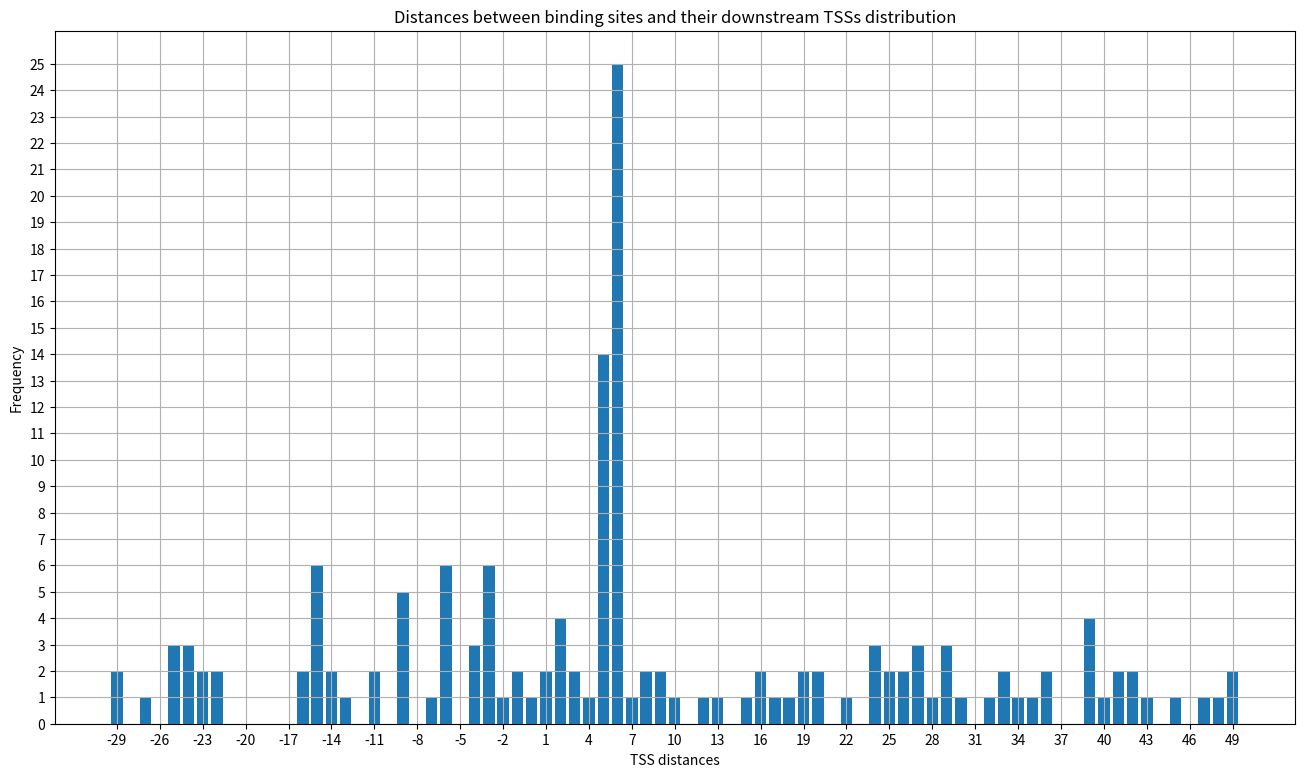

Reproduce this figure in Python.
data = """-1|5
-11
-13
-14
-14
-15
-15
-15
-15
-15|3|5
-16
-16|6
-2
-22
-22
-23|27
-23|39
-24
-24
-24
-25
-25
-25|27
-29
-29
-3
-3
-3
-3
-3
-3
-4
-4
-4
-6
-6
-6
-6
-7
-9
-9
-9
-9|-11
-9|-6
0
1
1|6
10
12
15
16
17
18
19
19|5
2
2
2
2
22
24
24
24|6
25
26
26
27|13
28
29|6
3
30
32
33
33
34
35
36
36
39
39
4
40
41|-15
41|6
42
42|20
45
47
48
49
49|5
5
5
5
5
5
5
5
5|-27
5|16
5|43
6
6
6
6
6
6
6
6
6
6
6
6
6
6
6
6|-1
6|-6
6|25|29
6|29
6|39
7|20
8
8
9
9"""
import matplotlib.pyplot as plt

data_list = data.split("\n")
curated_list = []
for i in data_list:
    if "|" not in i:
        curated_list.append(int(i))
    else:
        x = i.split("|")
        for j in x:
            curated_list.append(int(j))

curated_list_set = list(set(curated_list))
data_dict = {}
for i in curated_list_set:
    data_dict[i] = curated_list.count(i)
    if i == 5 or i == 6:
        print(data_dict[i])
max_freq = max(data_dict.values())

fig = plt.figure(figsize=(16, 9))
plt.bar(data_dict.keys(), data_dict.values())
#plt.hist(curated_list, bins=len(curated_list_set))
plt.title("Distances between binding sites and their downstream TSSs distribution")
plt.xlabel(f"TSS distances")
plt.ylabel("Frequency")
plt.yticks(range(0, max_freq + 1))
plt.xticks(range(min(curated_list), max(curated_list) + 1, 3))
plt.grid(True)
fig.savefig(f"TSS_distances_distribution.png")